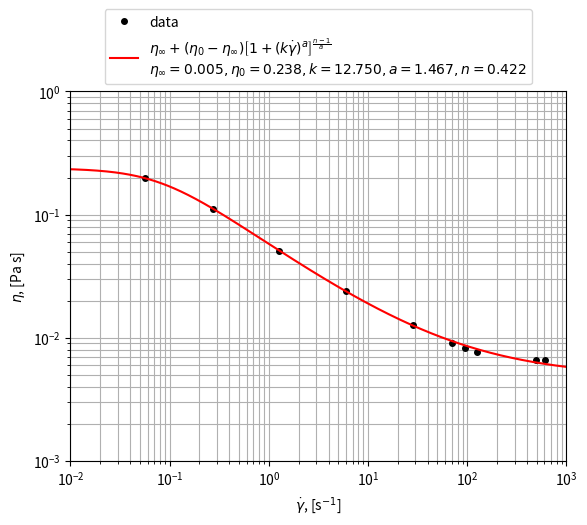

Here is the Python script that generated this plot:
#!/usr/bin/env python3

import numpy as np
from scipy.optimize import curve_fit
import matplotlib.pyplot as plt


#xp = np.linspace(10, 100, 100)                                                              # domain
#x = np.array([50.25, 67.0, 83.75, 100.5, 115.625, 140.0, 164.375, 188.75, 237.5, 286.25, 335.0])         # actual
#x = np.divide(x, 335.0 / 100.0)                                                                     # scale
#y = np.array([354.2439, 149.0270, 72.1838, 39.9015, 26.3725, 13.8310, 8.4640, 5.7024, 2.8352, 1.6831, 1.1015])

xp = np.logspace(-3, 4, 1000)
x = np.array([5.704246e-02,
              2.715733e-01,
              1.268560e+00,
              6.039422e+00,
              2.821135e+01,
              7.032593e+01,
              9.534940e+01,
              1.268550e+02,
              4.992838e+02,
              6.038903e+02])
y = np.array([1.972667e+02,
              1.120654e+02,
              5.110685e+01,
              2.407842e+01,
              1.276425e+01,
              9.143931e+00,
              8.293010e+00,
              7.645302e+00,
              6.603757e+00,
              6.549989e+00])
y = y / 1000.0      # y is in cP = mPa.s, we need Pa.s

# p[0] - mu_inf
# p[1] - mu_0
# p[2] - k
# p[3] - a
# p[4] - n

def func(x, *p):
    return p[0] + (p[1] - p[0])*np.float_power(1.0 + np.float_power(p[2]*x, p[3]), ((p[4] - 1)/p[3]))

popt, pcov = curve_fit(func, x, y, p0=np.array([0.0065,0.2,1.9,1.25,0.22]))


plt.grid(True, 'both')
plt.plot(x, y, 'k.', label='data', markersize=8)

plt.plot(xp, func(xp, *popt), 'r-', linewidth=1.5,
         label=r'$\eta_\infty + (\eta_0 - \eta_\infty) \left[1 + (k \dot{\gamma})^a\right]^\frac{n - 1}{a}$'
                '\n'
               r'$\eta_\infty=%5.3f, \eta_0=%5.3f, k=%5.3f, a=%5.3f, n=%5.3f$' % tuple(popt))


# residuals
print(np.linalg.norm(y - func(x, *popt)))

# coeffs
print(tuple(popt))

plt.xscale('log')
plt.xlabel('$\dot{\gamma}$, [s$^{-1}$]')
plt.xlim(0.01, 1000)
#plt.locator_params(nbins=15, axis='x')

plt.yscale('log')
plt.ylabel('$\eta$, [Pa s]')
plt.ylim(0.001, 1)
#plt.locator_params(nbins=25, axis='y')

plt.legend(loc='lower center', bbox_to_anchor=(0.5, 1.0))
plt.show()

